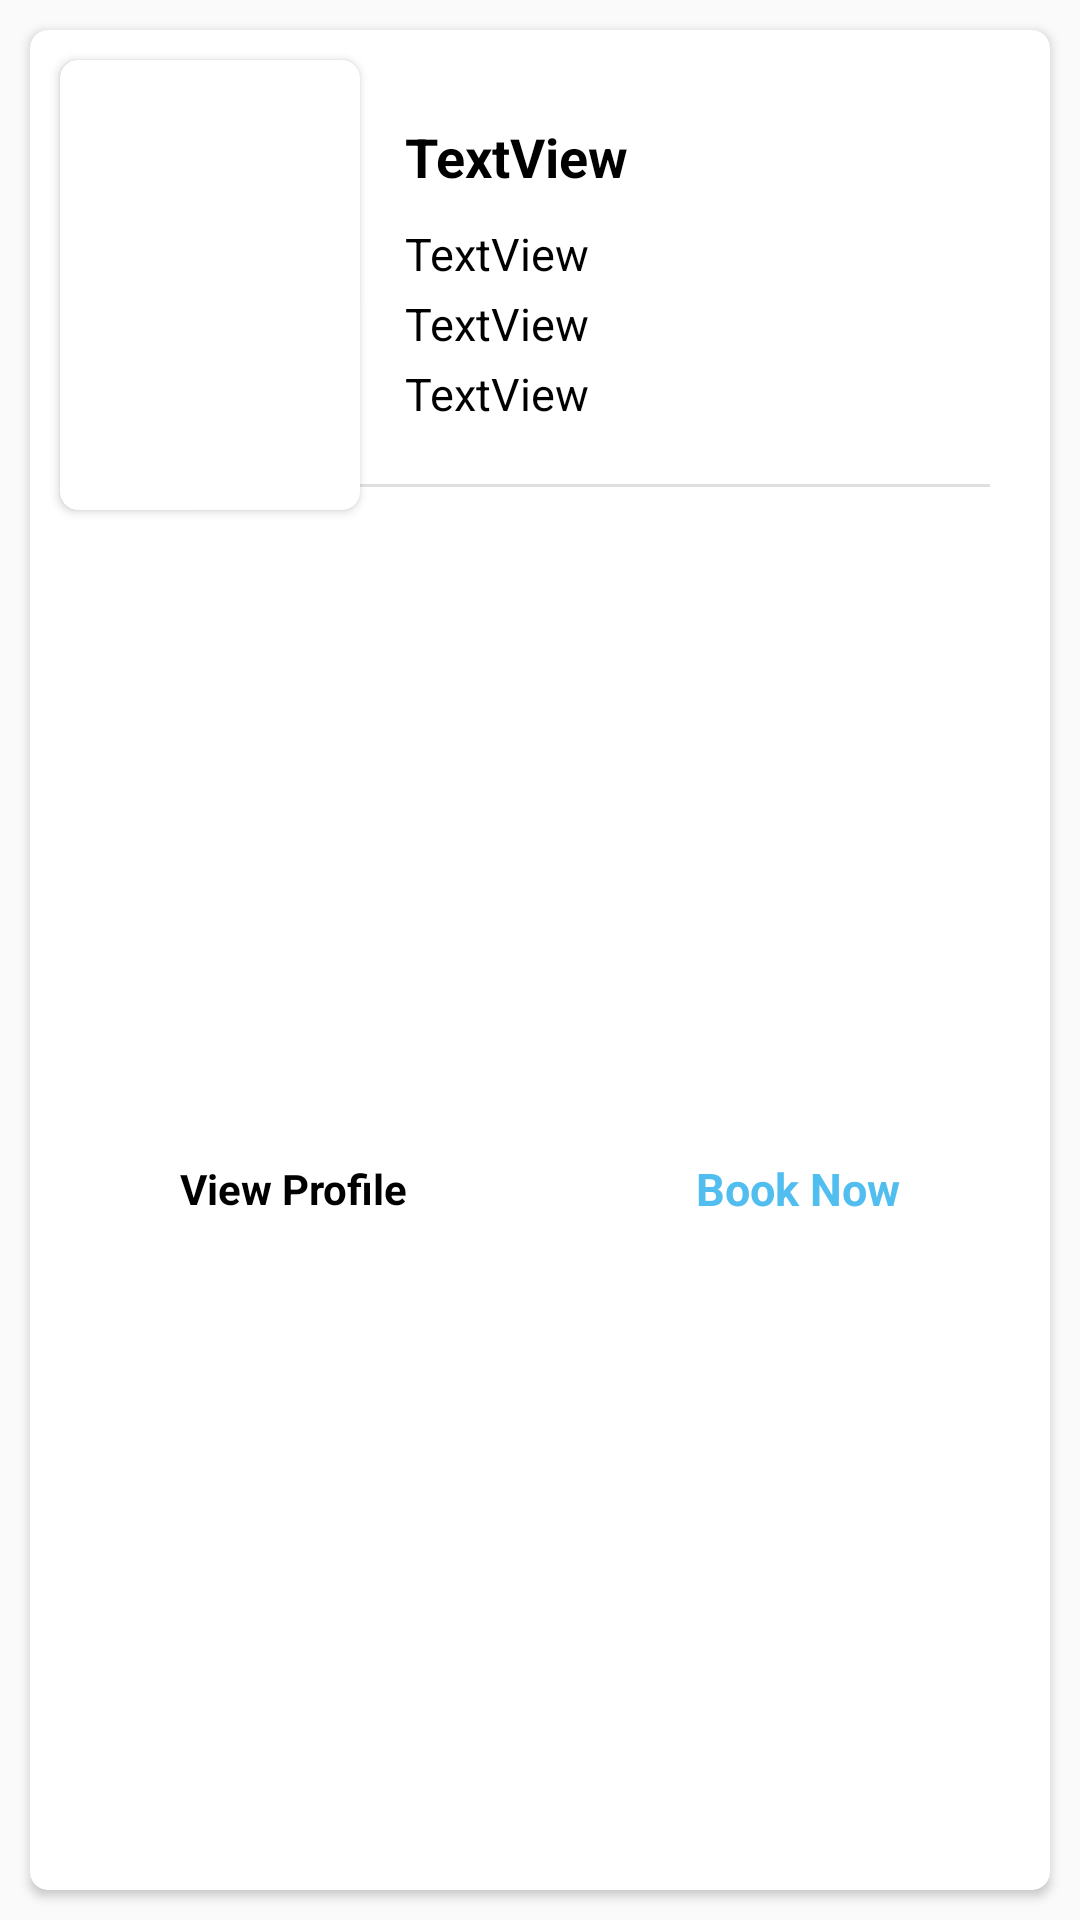

This screen was rendered from an Android layout file. Write that file and the resources it references.
<!-- AndroidManifest.xml: application theme AppTheme -->
<!-- res/layout/fragment_doctorlist.xml -->
<?xml version="1.0" encoding="utf-8"?>
<LinearLayout xmlns:android="http://schemas.android.com/apk/res/android"
    xmlns:app="http://schemas.android.com/apk/res-auto"
    xmlns:tools="http://schemas.android.com/tools"
    android:layout_width="wrap_content"
    android:layout_marginStart="30dp"
    android:layout_marginEnd="30dp"
    android:layout_height="wrap_content"
    android:orientation="horizontal">

   

    <androidx.cardview.widget.CardView
        android:layout_margin="10dp"
        app:cardCornerRadius="6dp"
        android:elevation="20dp"
        android:layout_width="match_parent"
        android:layout_height="match_parent">

        <androidx.constraintlayout.widget.ConstraintLayout
            android:layout_width="match_parent"
            android:layout_height="match_parent">

            <androidx.cardview.widget.CardView
                android:id="@+id/cardView"
                app:cardCornerRadius="6dp"
                android:elevation="20dp"
                android:layout_width="100dp"
                android:layout_height="150dp"
                android:layout_marginStart="10dp"
                android:layout_marginTop="10dp"
                app:layout_constraintStart_toStartOf="parent"
                app:layout_constraintTop_toTopOf="parent">

                <ImageView
                    android:id="@+id/doc_img_d"
                    android:layout_width="match_parent"
                    android:layout_height="match_parent"
                    android:scaleType="centerCrop" />
            </androidx.cardview.widget.CardView>

            <TextView
                android:id="@+id/name_d"
                android:layout_width="100dp"
                android:layout_height="wrap_content"
                android:layout_marginStart="15dp"
                android:layout_marginTop="30dp"
                android:text="TextView"
                android:textColor="@color/black"
                android:textSize="18sp"
                android:textStyle="bold"
                app:layout_constraintStart_toEndOf="@+id/cardView"
                app:layout_constraintTop_toTopOf="parent" />

            <TextView
                android:id="@+id/spec"
                android:layout_width="130dp"
                android:layout_height="wrap_content"
                android:layout_marginStart="15dp"
                android:layout_marginTop="10dp"
                android:text="TextView"
                android:textColor="@color/black"
                android:textSize="15sp"
                app:layout_constraintStart_toEndOf="@+id/cardView"
                app:layout_constraintTop_toBottomOf="@+id/name_d" />

            <TextView
                android:id="@+id/exp"
                android:layout_width="wrap_content"
                android:layout_height="wrap_content"
                android:layout_marginStart="15dp"
                android:layout_marginTop="3dp"
                android:text="TextView"
                android:textColor="@color/black"
                android:textSize="15sp"
                app:layout_constraintStart_toEndOf="@+id/cardView"
                app:layout_constraintTop_toBottomOf="@+id/spec" />

            <TextView
                android:id="@+id/city"
                android:layout_width="wrap_content"
                android:layout_height="wrap_content"
                android:layout_marginStart="15dp"
                android:layout_marginTop="3dp"
                android:text="TextView"
                android:textColor="@color/black"
                android:textSize="15sp"
                app:layout_constraintStart_toEndOf="@+id/cardView"
                app:layout_constraintTop_toBottomOf="@+id/exp" />

            <View
                android:id="@+id/divider"
                android:layout_width="match_parent"
                android:layout_height="1dp"
                android:layout_marginStart="20dp"
                android:layout_marginTop="20dp"
                android:layout_marginEnd="20dp"
                android:background="?android:attr/listDivider"
                app:layout_constraintEnd_toEndOf="parent"
                app:layout_constraintHorizontal_bias="0.5"
                app:layout_constraintStart_toStartOf="parent"
                app:layout_constraintTop_toBottomOf="@+id/city" />

            <TextView
                android:id="@+id/view_p"
                android:layout_width="wrap_content"
                android:layout_height="wrap_content"
                android:layout_marginStart="50dp"
                android:layout_marginTop="20dp"
                android:layout_marginBottom="20dp"
                android:text="View Profile"
                android:textColor="@color/black"
                android:textStyle="bold"
                app:layout_constraintBottom_toBottomOf="parent"
                app:layout_constraintStart_toStartOf="parent"
                app:layout_constraintTop_toBottomOf="@+id/divider" />

            <TextView
                android:id="@+id/textView6"
                android:layout_width="wrap_content"
                android:layout_height="wrap_content"
                android:layout_marginTop="20dp"
                android:layout_marginEnd="50dp"
                android:layout_marginBottom="20dp"
                android:text="Book Now"
                android:textColor="@color/back"
                android:textSize="15sp"
                android:textStyle="bold"
                app:layout_constraintBottom_toBottomOf="parent"
                app:layout_constraintEnd_toEndOf="parent"
                app:layout_constraintTop_toBottomOf="@+id/divider" />


        </androidx.constraintlayout.widget.ConstraintLayout>


    </androidx.cardview.widget.CardView>
</LinearLayout>
<!-- resources referenced by this layout -->
<resources>
  <color name="back">#52BEF0</color>
  <color name="black">#000000</color>
  <style name="AppTheme" parent="Theme.AppCompat.Light.NoActionBar">
          
          <item name="colorPrimary">@color/back</item>
          <item name="colorPrimaryDark">@color/back</item>
          <item name="colorAccent">@color/colorAccent</item>
      </style>
  <color name="colorAccent">#D81B60</color>
</resources>
